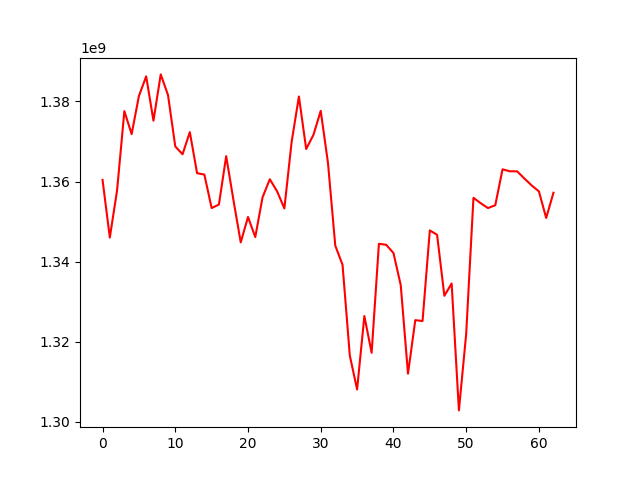

Source data for this figure (header and first rows):
, 0
0, 1360411453
1, 1346021322
2, 1357828574
3, 1377597672
4, 1371850048
5, 1381369950
6, 1386277324
7, 1375207338
8, 1386766097
9, 1381612531
10, 1368775685
11, 1366817535
12, 1372345868
13, 1362087091
14, 1361745415
15, 1353382105
16, 1354259603
17, 1366343112
18, 1355363651
19, 1344804973
20, 1351147731
21, 1346131482
22, 1356054896
23, 1360584504
24, 1357562180
25, 1353278318
26, 1369908485
27, 1381239678
28, 1368127806
29, 1371672275
30, 1377674257
31, 1364601061
32, 1344008415
33, 1339197166
34, 1316526196
35, 1308065065
36, 1326410997
37, 1317226818
38, 1344453469
39, 1344205859
40, 1342154311
41, 1334150429
42, 1312015438
43, 1325376853
44, 1325168058
45, 1347790934
46, 1346703494
47, 1331465094
48, 1334535582
49, 1302840199
50, 1321958092
51, 1355938805
52, 1354582895
53, 1353373202
54, 1354092627
55, 1363059551
56, 1362562624
57, 1362562624
58, 1360767724
59, 1359040606
... 3 more rows
